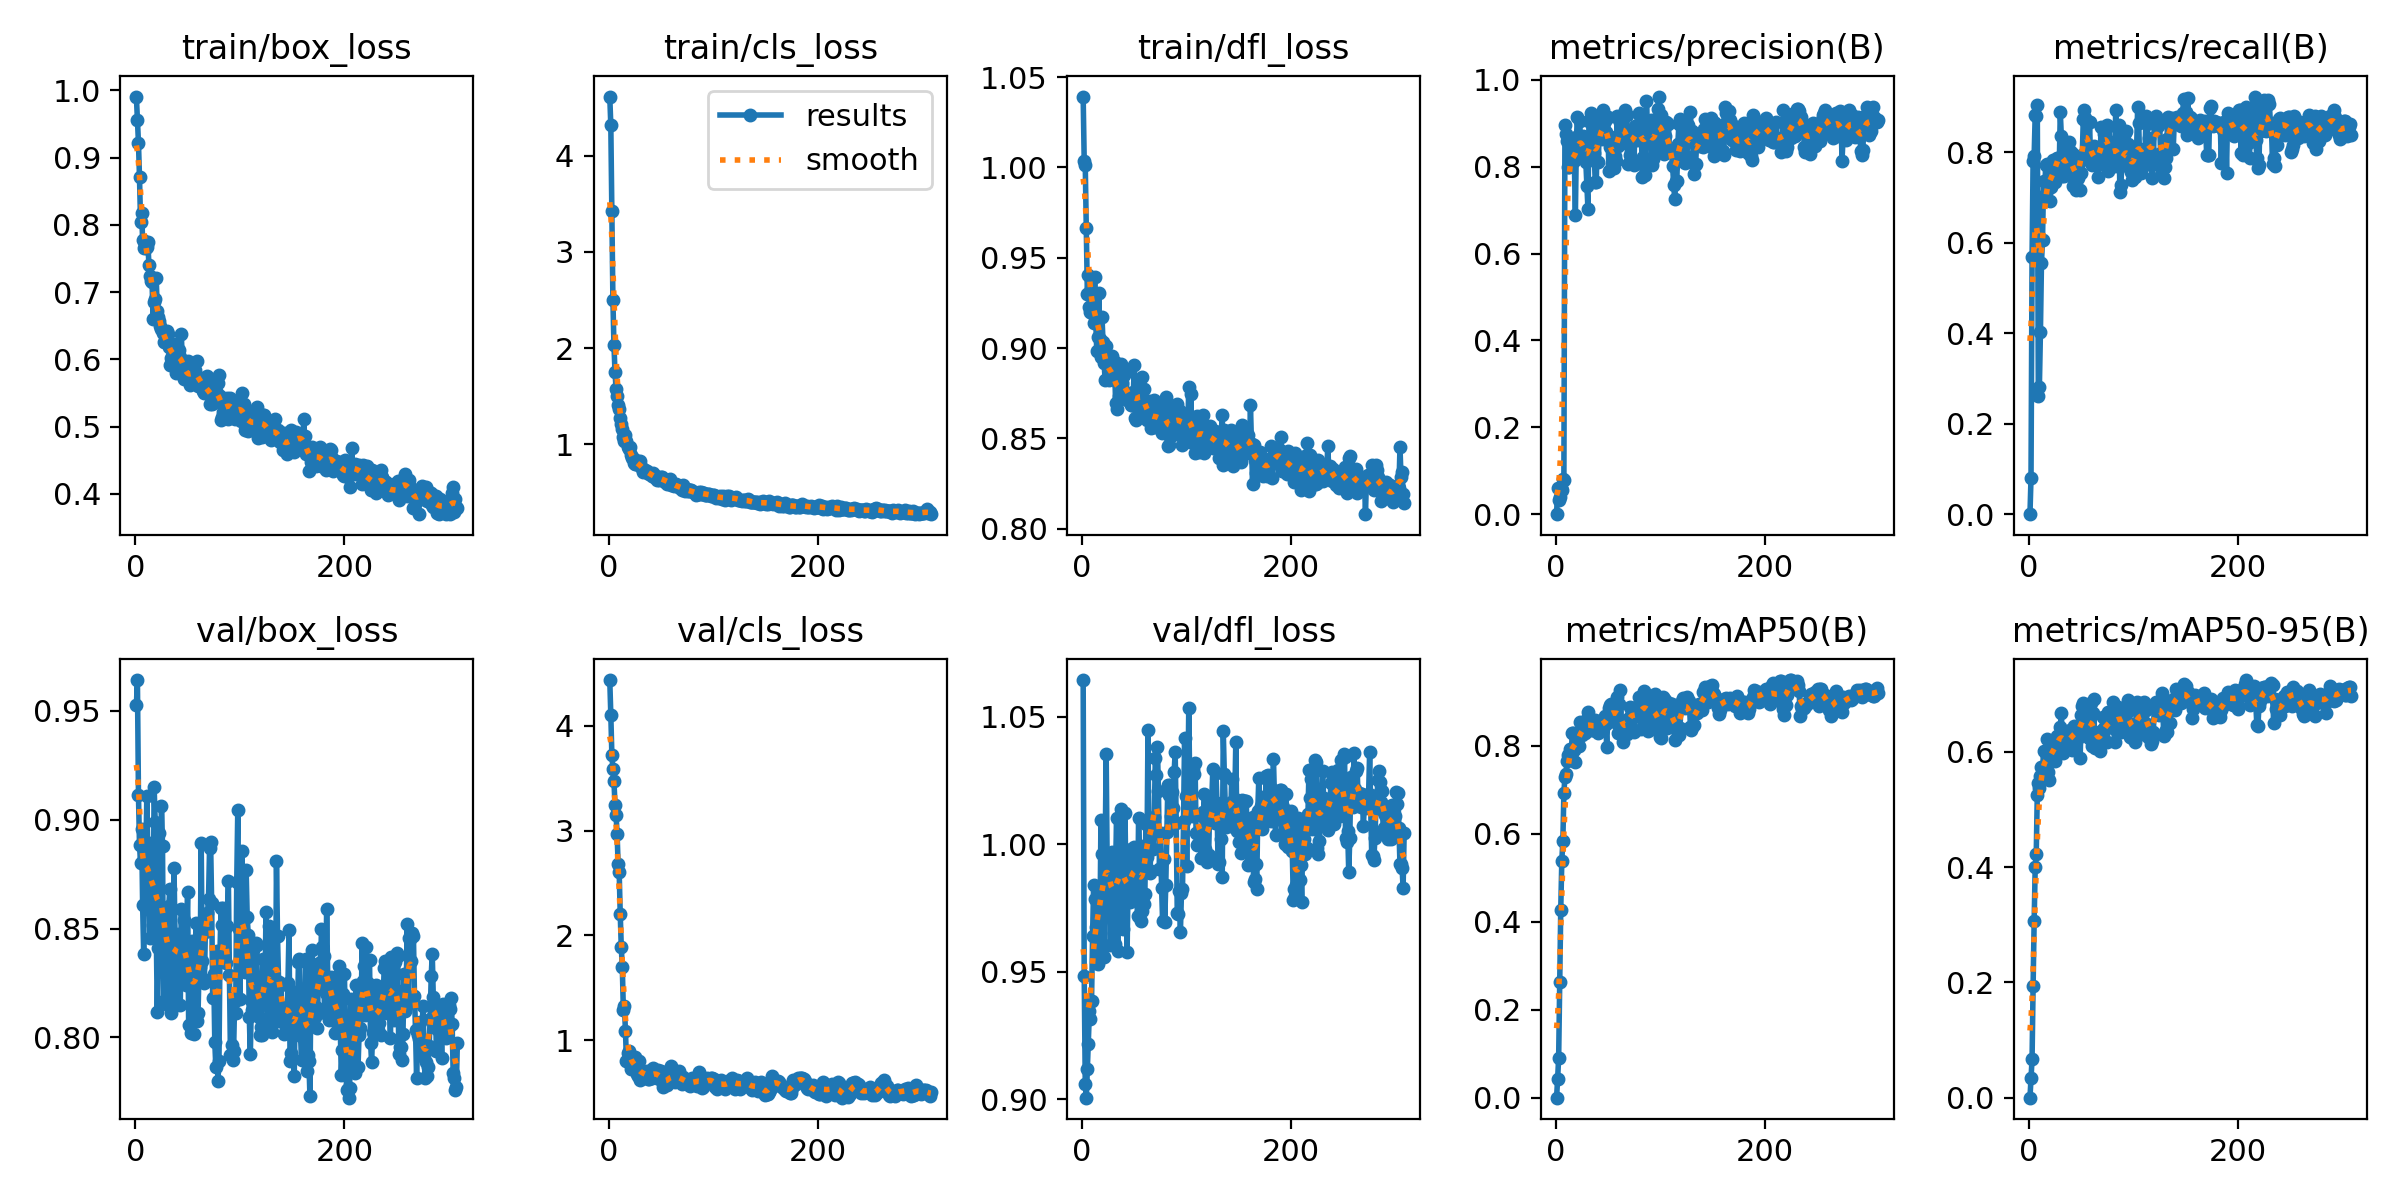

The table this chart was drawn from, first rows:
epoch, time, train/box_loss, train/cls_loss, train/dfl_loss, metrics/precision(B), metrics/recall(B), metrics/mAP50(B), metrics/mAP50-95(B), val/box_loss, val/cls_loss, val/dfl_loss, lr/pg0, lr/pg1, lr/pg2
1, 1.403, 0.9909, 4.614, 1.039, 0, 0, 0, 0, 0.9525, 4.437, 1.064, 4.208e-05, 4.208e-05, 4.208e-05
2, 2.815, 0.9558, 4.317, 1.003, 0.0592, 0.0809, 0.04224, 0.0345, 0.9642, 4.106, 0.9483, 8.92429e-05, 8.92429e-05, 8.92429e-05
3, 4.272, 0.9224, 3.421, 1.001, 0.03246, 0.5688, 0.09099, 0.06667, 0.9116, 3.725, 0.906, 0.0001362, 0.0001362, 0.0001362
4, 5.732, 0.8706, 2.504, 0.9663, 0.04019, 0.782, 0.2641, 0.1941, 0.8883, 3.585, 0.9006, 0.000183, 0.000183, 0.000183
5, 7.216, 0.8046, 2.031, 0.9301, 0.06021, 0.7929, 0.4276, 0.3061, 0.8802, 3.474, 0.9117, 0.0002296, 0.0002296, 0.0002296
6, 8.614, 0.8181, 1.756, 0.9404, 0.05472, 0.8828, 0.5385, 0.3992, 0.8959, 3.246, 0.9218, 0.000276, 0.000276, 0.000276
7, 10.02, 0.7778, 1.58, 0.9228, 0.0811, 0.8808, 0.5833, 0.4228, 0.8608, 3.153, 0.9346, 0.0003222, 0.0003222, 0.0003222
8, 11.42, 0.7655, 1.506, 0.9201, 0.07968, 0.9051, 0.6933, 0.5254, 0.8381, 2.968, 0.9316, 0.0003683, 0.0003683, 0.0003683
9, 12.84, 0.7714, 1.406, 0.9195, 0.8957, 0.2623, 0.7301, 0.5461, 0.8843, 2.678, 0.9385, 0.0004141, 0.0004141, 0.0004141
10, 14.24, 0.7652, 1.367, 0.9301, 0.8748, 0.2813, 0.7364, 0.5375, 0.8808, 2.606, 0.9638, 0.0004598, 0.0004598, 0.0004598
11, 15.63, 0.7672, 1.276, 0.914, 0.8583, 0.4028, 0.7661, 0.5586, 0.9111, 2.205, 0.9841, 0.0005053, 0.0005053, 0.0005053
12, 17.14, 0.7746, 1.215, 0.9395, 0.8001, 0.5563, 0.7797, 0.5732, 0.8838, 1.891, 0.9784, 0.0005145, 0.0005145, 0.0005145
13, 18.59, 0.74, 1.157, 0.9156, 0.7993, 0.6054, 0.7677, 0.5671, 0.8894, 1.694, 0.9673, 0.0005135, 0.0005135, 0.0005135
14, 20.05, 0.7238, 1.076, 0.8986, 0.813, 0.7361, 0.7927, 0.6005, 0.8455, 1.284, 0.9576, 0.0005125, 0.0005125, 0.0005125
15, 21.56, 0.7169, 1.032, 0.906, 0.8213, 0.7058, 0.7769, 0.5753, 0.8581, 1.33, 0.9529, 0.0005114, 0.0005114, 0.0005114
16, 22.97, 0.7154, 1.096, 0.9306, 0.8403, 0.7714, 0.8305, 0.5972, 0.8691, 1.084, 0.9829, 0.0005104, 0.0005104, 0.0005104
17, 24.38, 0.6594, 1.033, 0.905, 0.8622, 0.7746, 0.8303, 0.6224, 0.8517, 0.7977, 0.9652, 0.0005093, 0.0005093, 0.0005093
18, 25.81, 0.6855, 0.9763, 0.8952, 0.8138, 0.7194, 0.7903, 0.565, 0.915, 0.8787, 1.009, 0.0005083, 0.0005083, 0.0005083
19, 27.28, 0.6905, 0.9546, 0.9174, 0.6886, 0.7304, 0.7634, 0.5502, 0.8992, 0.8953, 0.996, 0.0005073, 0.0005073, 0.0005073
20, 28.72, 0.7206, 0.9775, 0.9031, 0.8687, 0.6931, 0.8054, 0.5944, 0.8494, 0.8396, 0.96, 0.0005062, 0.0005062, 0.0005062
21, 30.16, 0.6727, 0.8912, 0.8917, 0.9148, 0.7242, 0.8139, 0.6185, 0.8115, 0.7267, 0.9556, 0.0005052, 0.0005052, 0.0005052
22, 31.56, 0.6629, 0.8585, 0.8824, 0.8266, 0.7719, 0.8004, 0.5868, 0.8411, 0.7554, 0.9944, 0.0005041, 0.0005041, 0.0005041
23, 32.97, 0.657, 0.8547, 0.9009, 0.9061, 0.7826, 0.8536, 0.6061, 0.8939, 0.7568, 1.035, 0.0005031, 0.0005031, 0.0005031
24, 34.4, 0.6493, 0.81, 0.8829, 0.8489, 0.7621, 0.8339, 0.6176, 0.8487, 0.7984, 0.9901, 0.000502, 0.000502, 0.000502
25, 35.8, 0.645, 0.7955, 0.8899, 0.8666, 0.7341, 0.8241, 0.5834, 0.9065, 0.8427, 0.9953, 0.000501, 0.000501, 0.000501
26, 37.19, 0.6396, 0.7972, 0.8823, 0.8709, 0.7556, 0.8526, 0.614, 0.888, 0.7861, 0.985, 0.0005, 0.0005, 0.0005
27, 38.6, 0.6259, 0.7976, 0.8901, 0.8475, 0.7868, 0.8353, 0.6264, 0.8165, 0.6738, 0.9603, 0.0004989, 0.0004989, 0.0004989
28, 39.99, 0.6259, 0.8308, 0.8841, 0.8492, 0.788, 0.8291, 0.6068, 0.8378, 0.6571, 0.9779, 0.0004979, 0.0004979, 0.0004979
29, 41.41, 0.6287, 0.8003, 0.8956, 0.81, 0.7702, 0.8349, 0.6123, 0.8556, 0.8004, 0.9968, 0.0004968, 0.0004968, 0.0004968
30, 42.84, 0.6424, 0.825, 0.8859, 0.7563, 0.8893, 0.8609, 0.6435, 0.8383, 0.6155, 0.9792, 0.0004958, 0.0004958, 0.0004958
31, 44.38, 0.6381, 0.7703, 0.8923, 0.7037, 0.8356, 0.8768, 0.6667, 0.8149, 0.7161, 0.9609, 0.0004948, 0.0004948, 0.0004948
32, 45.84, 0.6189, 0.7509, 0.8697, 0.9061, 0.7481, 0.8507, 0.6175, 0.8605, 0.6963, 0.9911, 0.0004937, 0.0004937, 0.0004937
33, 47.26, 0.5917, 0.7113, 0.8662, 0.9038, 0.7584, 0.8382, 0.5978, 0.868, 0.6927, 1.01, 0.0004927, 0.0004927, 0.0004927
34, 48.67, 0.6023, 0.7225, 0.8807, 0.9249, 0.7484, 0.8392, 0.6292, 0.8111, 0.6504, 0.9579, 0.0004916, 0.0004916, 0.0004916
35, 50.09, 0.6148, 0.7351, 0.8737, 0.8609, 0.768, 0.8372, 0.6118, 0.8454, 0.6516, 0.9934, 0.0004906, 0.0004906, 0.0004906
36, 51.5, 0.6086, 0.7108, 0.8759, 0.8701, 0.7611, 0.8364, 0.6085, 0.8184, 0.6946, 0.9766, 0.0004895, 0.0004895, 0.0004895
37, 52.94, 0.6234, 0.7288, 0.8911, 0.8319, 0.8078, 0.8555, 0.6115, 0.8778, 0.7093, 1.014, 0.0004885, 0.0004885, 0.0004885
38, 54.32, 0.613, 0.7074, 0.8805, 0.764, 0.8236, 0.8597, 0.6287, 0.8472, 0.6313, 0.9942, 0.0004875, 0.0004875, 0.0004875
39, 55.71, 0.58, 0.6968, 0.8759, 0.7651, 0.8028, 0.8543, 0.6373, 0.8148, 0.631, 0.9668, 0.0004864, 0.0004864, 0.0004864
40, 57.09, 0.5957, 0.6929, 0.8851, 0.8859, 0.7836, 0.8392, 0.6153, 0.8354, 0.6528, 0.9876, 0.0004854, 0.0004854, 0.0004854
41, 58.48, 0.5967, 0.6674, 0.8722, 0.8112, 0.7991, 0.8295, 0.6029, 0.8474, 0.6333, 1.012, 0.0004843, 0.0004843, 0.0004843
42, 59.87, 0.6145, 0.7012, 0.8874, 0.9164, 0.7248, 0.838, 0.6308, 0.8457, 0.7342, 0.9819, 0.0004833, 0.0004833, 0.0004833
43, 61.28, 0.6042, 0.6607, 0.8711, 0.9083, 0.746, 0.8455, 0.6452, 0.8147, 0.6994, 0.9576, 0.0004823, 0.0004823, 0.0004823
44, 62.67, 0.6382, 0.6667, 0.8734, 0.8632, 0.7873, 0.8593, 0.6384, 0.859, 0.6679, 0.9864, 0.0004812, 0.0004812, 0.0004812
45, 64.06, 0.5916, 0.6675, 0.8748, 0.9305, 0.718, 0.849, 0.6324, 0.8391, 0.6629, 0.9877, 0.0004802, 0.0004802, 0.0004802
46, 65.52, 0.5808, 0.6273, 0.873, 0.878, 0.7527, 0.8615, 0.6429, 0.8383, 0.6752, 0.9775, 0.0004791, 0.0004791, 0.0004791
47, 66.96, 0.5705, 0.6504, 0.8683, 0.9062, 0.7429, 0.8674, 0.6233, 0.8539, 0.7136, 0.9981, 0.0004781, 0.0004781, 0.0004781
48, 68.43, 0.5758, 0.6282, 0.8683, 0.8795, 0.7769, 0.849, 0.6382, 0.8239, 0.6259, 0.9823, 0.0004771, 0.0004771, 0.0004771
49, 69.85, 0.5797, 0.6564, 0.8759, 0.912, 0.718, 0.7979, 0.5898, 0.8445, 0.677, 0.9963, 0.000476, 0.000476, 0.000476
50, 71.26, 0.5978, 0.6658, 0.8908, 0.9139, 0.7551, 0.8715, 0.6639, 0.8668, 0.7031, 0.9987, 0.000475, 0.000475, 0.000475
51, 72.67, 0.5682, 0.6572, 0.8612, 0.7896, 0.7936, 0.8874, 0.6797, 0.8056, 0.627, 0.9795, 0.0004739, 0.0004739, 0.0004739
52, 74.06, 0.5626, 0.6351, 0.8603, 0.846, 0.8729, 0.8935, 0.6843, 0.8236, 0.5555, 0.9967, 0.0004729, 0.0004729, 0.0004729
53, 75.46, 0.5698, 0.6211, 0.8688, 0.8692, 0.8944, 0.8965, 0.6818, 0.802, 0.5749, 0.9719, 0.0004718, 0.0004718, 0.0004718
54, 76.84, 0.5844, 0.6119, 0.8799, 0.806, 0.8764, 0.8652, 0.6363, 0.8444, 0.5738, 1.01, 0.0004708, 0.0004708, 0.0004708
55, 78.24, 0.593, 0.6224, 0.8765, 0.8206, 0.8683, 0.8804, 0.6448, 0.8352, 0.6174, 0.9933, 0.0004698, 0.0004698, 0.0004698
56, 79.61, 0.5812, 0.5942, 0.8691, 0.7981, 0.794, 0.8628, 0.6515, 0.8016, 0.5747, 0.9698, 0.0004687, 0.0004687, 0.0004687
57, 81, 0.5844, 0.6179, 0.884, 0.8239, 0.7954, 0.8543, 0.6239, 0.8263, 0.6442, 0.9737, 0.0004677, 0.0004677, 0.0004677
58, 82.39, 0.5748, 0.6129, 0.8709, 0.8133, 0.8672, 0.8799, 0.66, 0.8526, 0.6661, 0.9991, 0.0004666, 0.0004666, 0.0004666
59, 83.78, 0.598, 0.6461, 0.8773, 0.9162, 0.7792, 0.9111, 0.6841, 0.8076, 0.6219, 0.9767, 0.0004656, 0.0004656, 0.0004656
60, 85.16, 0.5604, 0.5773, 0.8655, 0.8488, 0.7724, 0.8285, 0.61, 0.811, 0.751, 0.9803, 0.0004646, 0.0004646, 0.0004646
... 248 more rows
